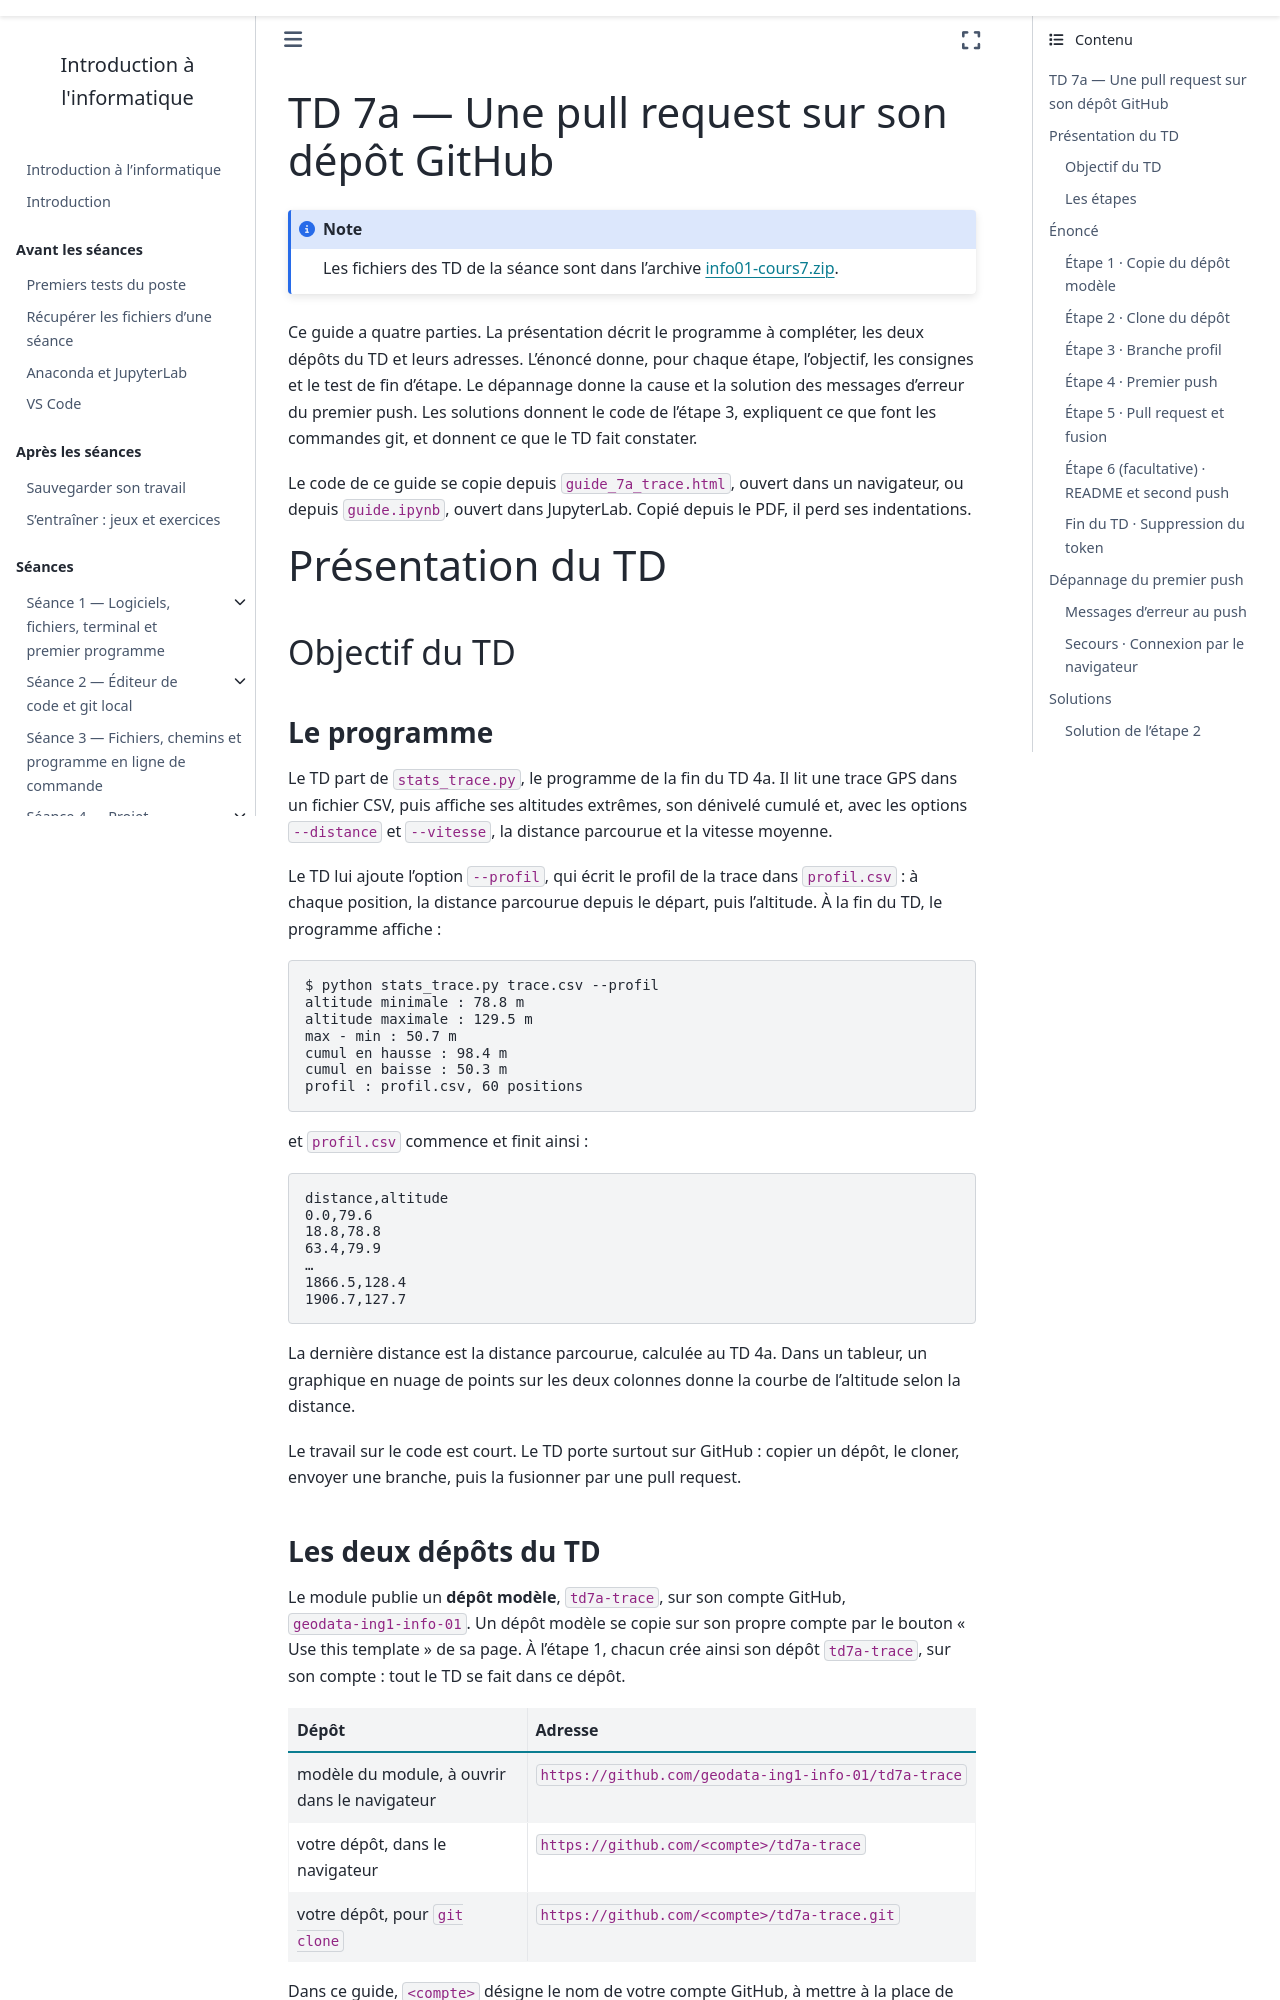

repository: geodata-ing1-info-01/cours-info-01 · page: cours7_v2/notebook/td/7a_trace/guide.html · generator: sphinx

---
title: "TD 7a — Une pull request sur son dépôt GitHub"
subtitle: Présentation, énoncé et solutions
jupytext:
  text_representation:
    extension: .md
    format_name: myst
kernelspec:
  name: python3
  display_name: Python 3
---

<!-- [[[cog td = donnees("cours7_v2/make_data.py")]]] -->
<!-- [[[end]]] -->

Ce guide a quatre parties. La présentation décrit le programme à compléter, les deux
dépôts du TD et leurs adresses. L'énoncé donne, pour chaque étape, l'objectif, les
consignes et le test de fin d'étape. Le dépannage donne la cause et la solution des
messages d'erreur du premier push. Les solutions donnent le code de l'étape 3,
expliquent ce que font les commandes git, et donnent ce que le TD fait constater.

Le code de ce guide se copie depuis `guide_7a_trace.html`, ouvert dans un navigateur,
ou depuis `guide.ipynb`, ouvert dans JupyterLab. Copié depuis le PDF, il perd ses
indentations.

# Présentation du TD

## Objectif du TD

### Le programme

Le TD part de `stats_trace.py`, le programme de la fin du TD 4a. Il lit une trace GPS
dans un fichier CSV, puis affiche ses altitudes extrêmes, son dénivelé cumulé et, avec
les options `--distance` et `--vitesse`, la distance parcourue et la vitesse moyenne.

Le TD lui ajoute l'option `--profil`, qui écrit le profil de la trace dans
`profil.csv` : à chaque position, la distance parcourue depuis le départ, puis
l'altitude. À la fin du TD, le programme affiche :

<!-- [[[cog td.sortie("3.2", "trace.csv", "--profil")]]] -->
```text
$ python stats_trace.py trace.csv --profil
altitude minimale : 78.8 m
altitude maximale : 129.5 m
max - min : 50.7 m
cumul en hausse : 98.4 m
cumul en baisse : 50.3 m
profil : profil.csv, 60 positions
```
<!-- [[[end]]] -->

et `profil.csv` commence et finit ainsi :

<!-- [[[cog td.texte(td.module.profil("3.2", "trace.csv", "--profil"))]]] -->
```text
distance,altitude
0.0,79.6
18.8,78.8
63.4,79.9
…
1866.5,128.4
1906.7,127.7
```
<!-- [[[end]]] -->

La dernière distance est la distance parcourue, calculée au TD 4a. Dans un tableur, un
graphique en nuage de points sur les deux colonnes donne la courbe de l'altitude selon
la distance.

Le travail sur le code est court. Le TD porte surtout sur GitHub : copier un dépôt,
le cloner, envoyer une branche, puis la fusionner par une pull request.
